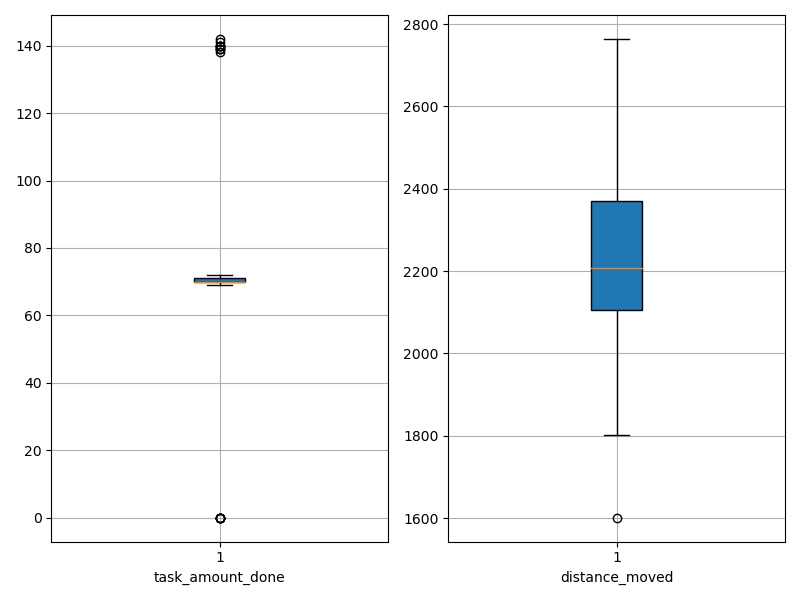

Source data for this figure (header and first rows):
agent_id, task_amount_done, distance_moved
0, 70.0, 2225
1, 70.0, 2264
2, 142.0, 1950
3, 70.0, 2119
4, 70.0, 2372
5, 70.0, 2299
6, 70.0, 2416
7, 140.0, 1829
8, 71.0, 2103
9, 70.0, 2159
10, 70.0, 2309
11, 70.0, 2178
12, 140.0, 2027
13, 140.0, 2052
14, 70.0, 2144
15, 72.0, 2189
16, 0.0, 2134
17, 139.0, 1974
18, 69.0, 2363
19, 70.0, 1980
20, 0.0, 2760
21, 70.0, 2079
22, 70.0, 2138
23, 139.0, 1802
24, 69.0, 2325
25, 138.0, 1977
26, 0.0, 2672
27, 70.0, 2115
28, 139.0, 1601
29, 70.0, 2171
30, 71.0, 2455
31, 69.0, 2352
32, 70.0, 2460
33, 71.0, 2474
34, 70.0, 2252
35, 70.0, 2160
36, 70.0, 2459
37, 70.0, 2342
38, 70.0, 2185
39, 70.0, 2143
40, 69.0, 2492
41, 140.0, 1904
42, 69.0, 2233
43, 141.0, 1957
44, 70.0, 2341
45, 0.0, 2764
46, 71.0, 2246
47, 0.0, 2375
48, 0.0, 2672
49, 71.0, 2574
